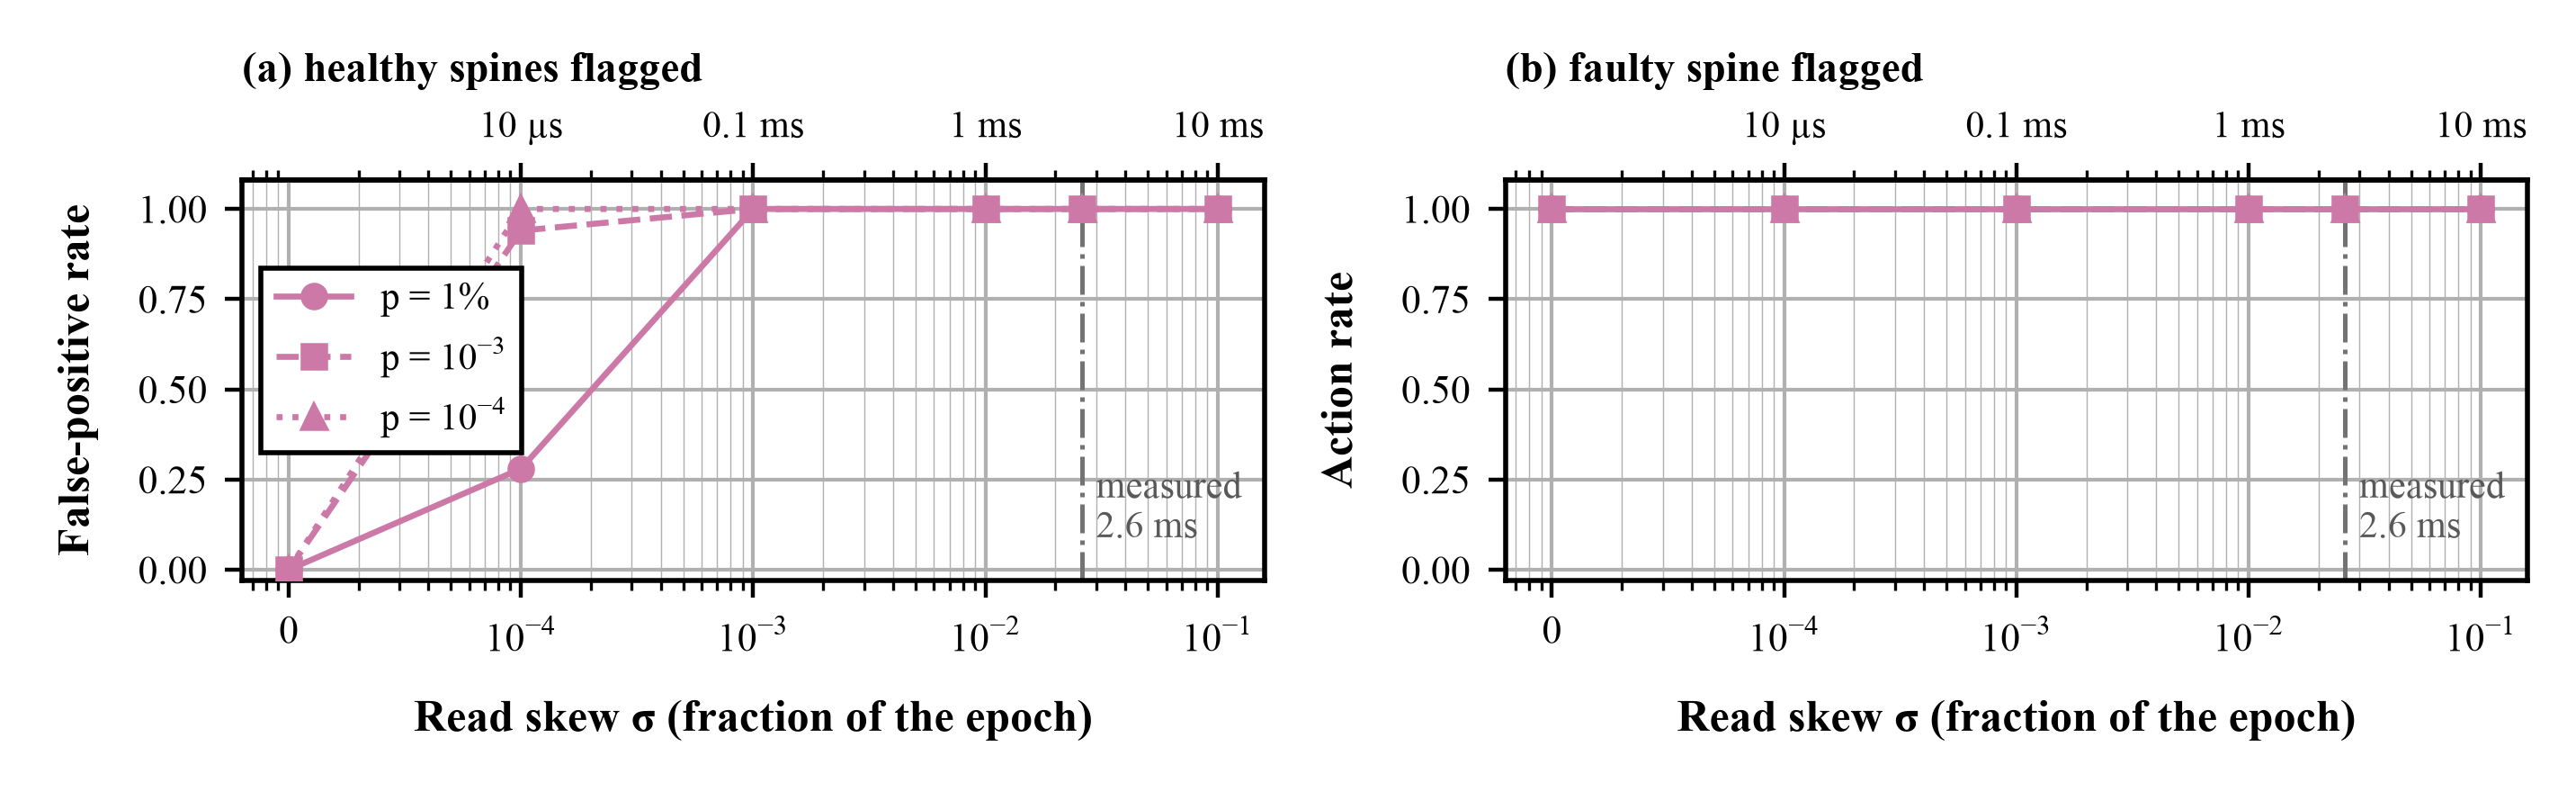

The script that saved this image:
#!/usr/bin/env python3
"""CounterPair-0B against controller read skew, from BASELINE-COMPARISON-SWEEP-2026-09-03.json.
(a) false-positive rate (fraction of seeds that flagged a healthy spine) against skew sigma as a
fraction of the epoch, for three loss rates; (b) action rate. Vertical line: the best-case skew
measured on the Tofino (2.6 ms pairwise read against a 100 ms epoch, sigma = 0.026)."""
import matplotlib.pyplot as plt
import numpy as np
from _common import *  # noqa

setup()
raw = load("BASELINE-COMPARISON-SWEEP-2026-09-03.json")
SKEWS = [0.0, 1e-4, 1e-3, 1e-2, 2.6e-2, 1e-1]
PS = [(0.01, "o", "-"), (0.001, "s", "--"), (0.0001, "^", ":")]
fig, axes = plt.subplots(1, 2, figsize=(7.16, 2.2))
xs = np.array([1e-5] + SKEWS[1:])  # plot sigma=0 at 1e-5 on the log axis
for ax, key, ylabel, title in ((axes[0], "false_positive_rate", "False-positive rate", "(a) healthy spines flagged"),
                               (axes[1], "action_rate", "Action rate", "(b) faulty spine flagged")):
    for p, mk, ls in PS:
        ys = [raw[str(p)]["counterpair"][str(s)]["epoch"][key] for s in SKEWS]
        ax.plot(xs, ys, marker=mk, linestyle=ls, color=COLORS["counterpair"], markersize=4.5, linewidth=1.2,
                label=f"$p$ = {fmt_p(p)}", zorder=3)
    ax.axvline(2.6e-2, color="0.45", linewidth=0.9, linestyle="-.")
    ax.text(2.6e-2 * 1.15, 0.06, "measured\n2.6 ms", fontsize=ANNOT, color="0.35", ha="left", va="bottom")
    ax.set_xscale("log")
    ax.set_xticks([1e-5, 1e-4, 1e-3, 1e-2, 1e-1])
    ax.set_xticklabels(["0", "$10^{-4}$", "$10^{-3}$", "$10^{-2}$", "$10^{-1}$"])
    ax.set_xlabel(r"Read skew $\sigma$ (fraction of the epoch)")
    top = ax.secondary_xaxis("top")
    top.set_xticks([1e-4, 1e-3, 1e-2, 1e-1]); top.set_xticklabels(["10 µs", "0.1 ms", "1 ms", "10 ms"])
    top.tick_params(labelsize=ANNOT)
    ax.set_ylabel(ylabel); ax.set_title(title, fontsize=8.5, loc="left")
    utils_mpl.set_y_axis(ax, bnd=[-0.03, 1.08])
axes[0].legend(loc="center left", bbox_to_anchor=(0.0, 0.55), framealpha=1.0, fontsize=ANNOT)
for a in axes:
    utils_mpl.set_grid(fig, a)
fig.savefig("fig_counterpair.pdf", transparent=False)
fig.savefig("fig_counterpair.png", dpi=400)
print("wrote fig_counterpair.pdf/.png")
